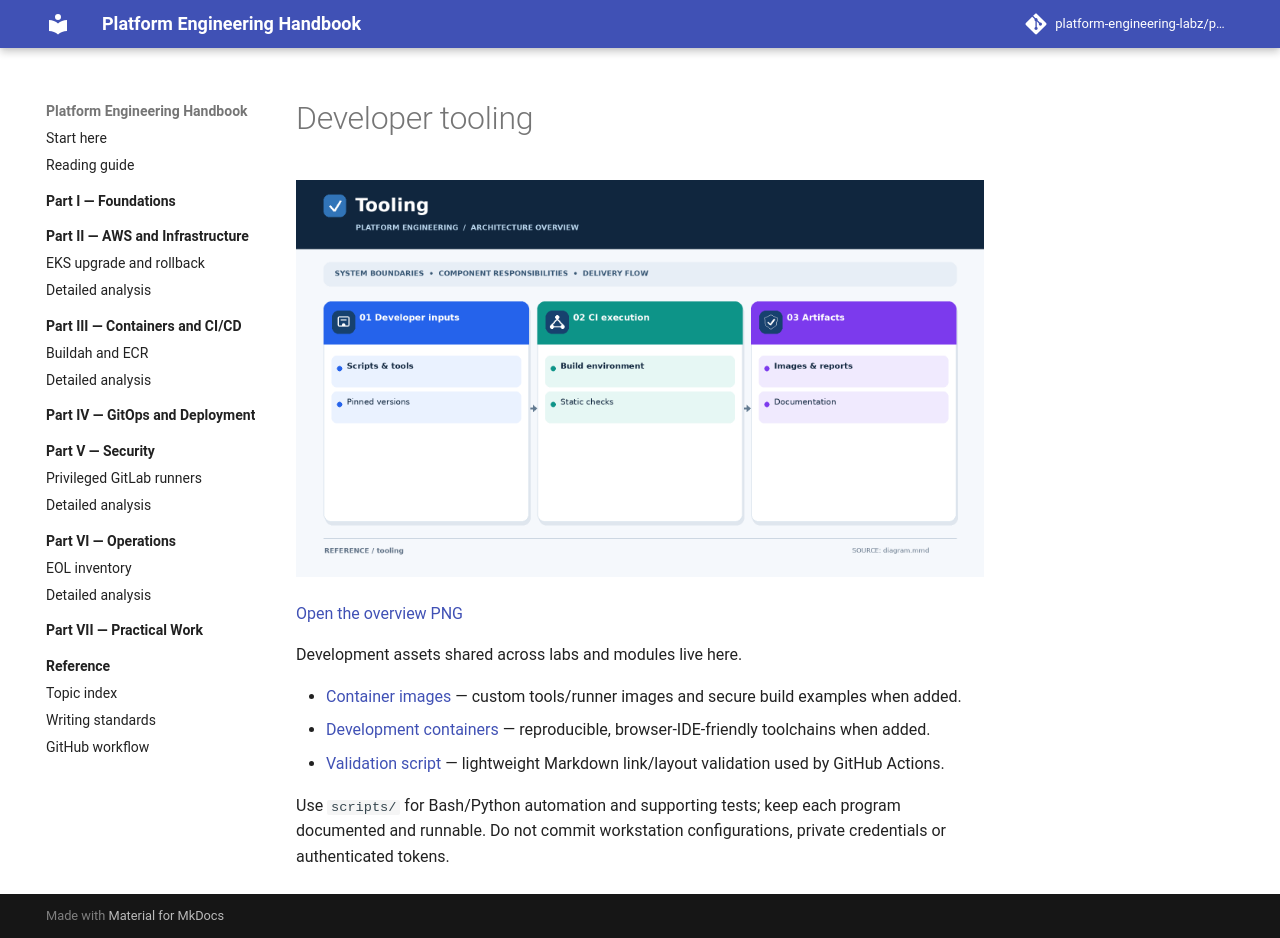

repository: platform-engineering-labz/platform-engineering · page: tooling/index.html · generator: mkdocs

# Developer tooling

![Platform development and CI workflow](diagram.png)

[Open the overview PNG](diagram.png)


Development assets shared across labs and modules live here.

- [Container images](container-images/) — custom tools/runner images and secure build examples when added.
- [Development containers](devcontainers/) — reproducible, browser-IDE-friendly toolchains when added.
- [Validation script](scripts/validate_repository.py) — lightweight Markdown link/layout validation used by GitHub Actions.

Use `scripts/` for Bash/Python automation and supporting tests; keep each program documented and runnable. Do not commit workstation configurations, private credentials or authenticated tokens.
